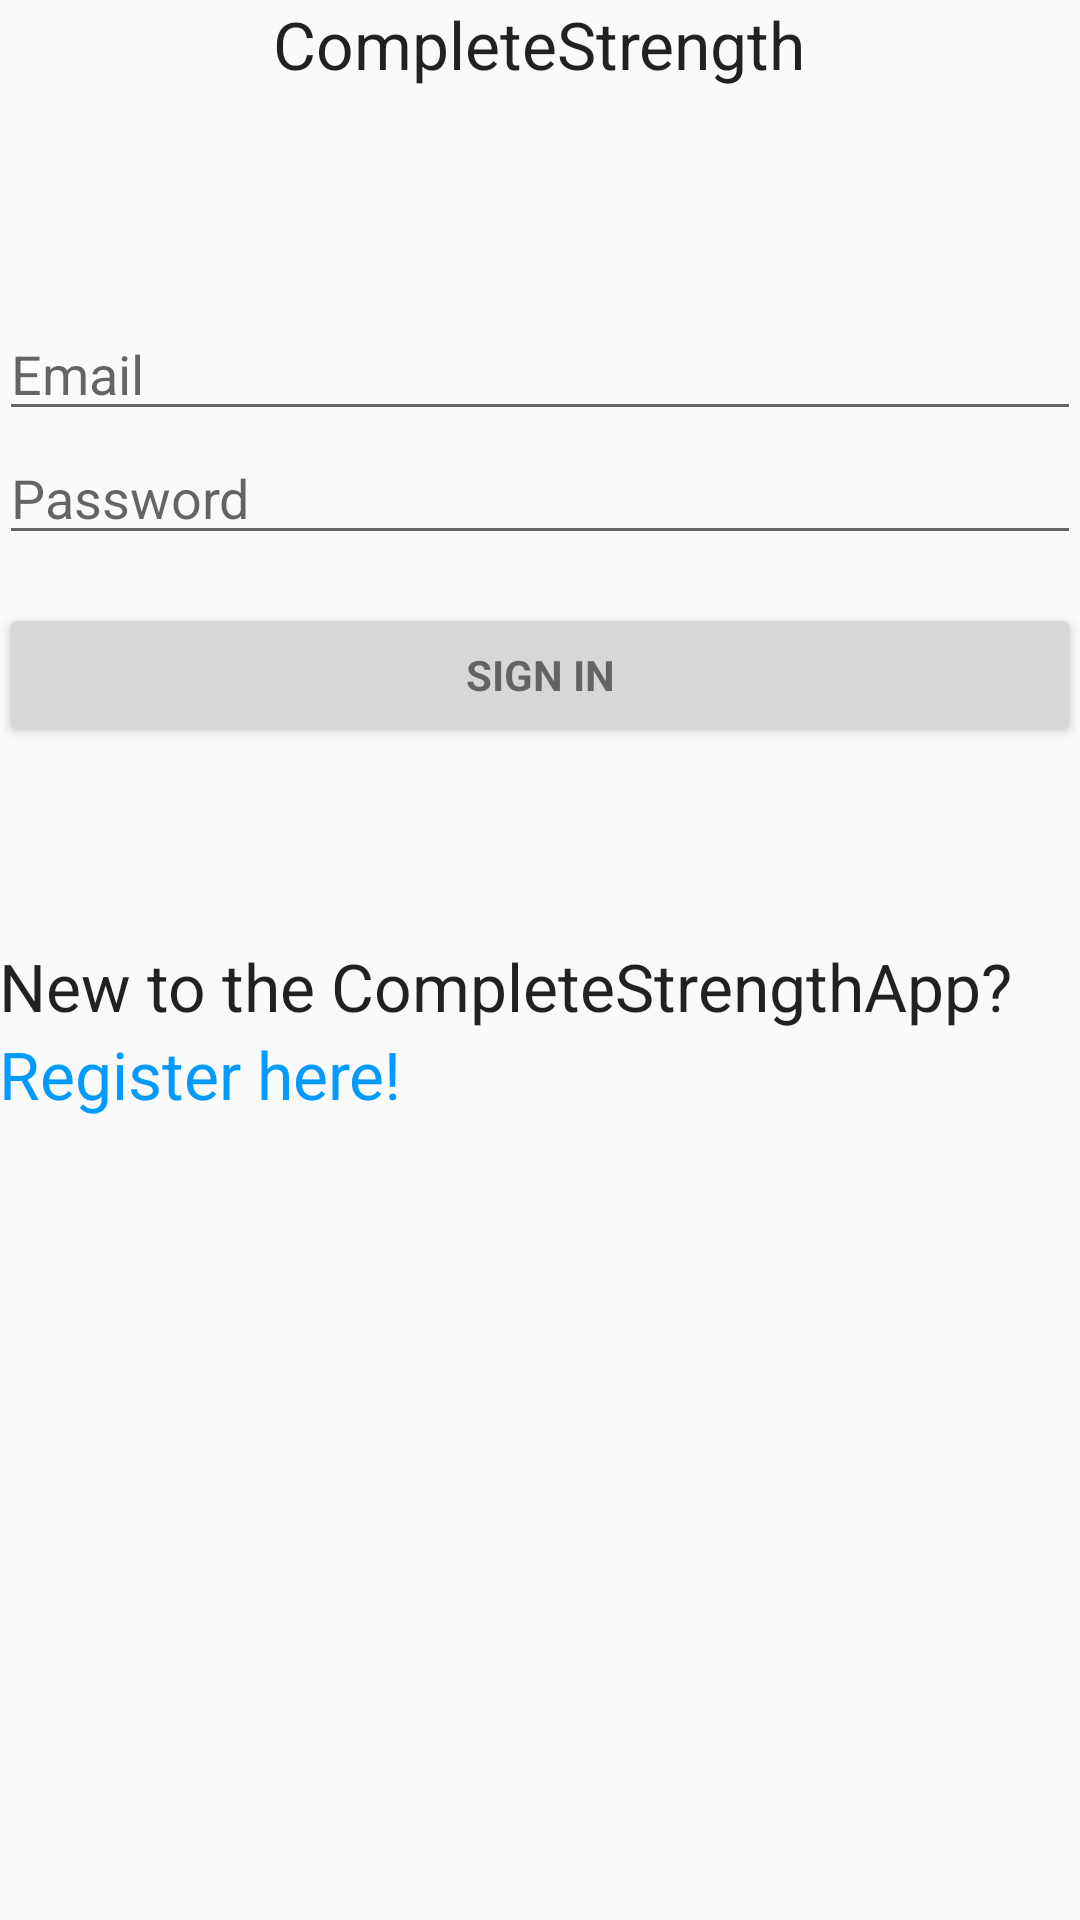

Produce the Android XML layout that renders to this screen, including the resource entries it uses.
<!-- AndroidManifest.xml: application theme AppTheme -->
<!-- res/layout/activity_launch.xml -->
<RelativeLayout xmlns:android="http://schemas.android.com/apk/res/android"
    xmlns:tools="http://schemas.android.com/tools" android:layout_width="match_parent"
    android:layout_height="match_parent" android:paddingLeft="@dimen/activity_horizontal_margin"
    android:paddingRight="@dimen/activity_horizontal_margin"
    android:paddingTop="@dimen/activity_vertical_margin"
    android:paddingBottom="@dimen/activity_vertical_margin" tools:context=".LaunchActivity">

    <TextView
        android:layout_width="wrap_content"
        android:layout_height="wrap_content"
        android:textAppearance="?android:attr/textAppearanceLarge"
        android:text="CompleteStrength"
        android:id="@+id/textView"
        android:layout_alignParentTop="true"
        android:layout_centerHorizontal="true" />

    <ScrollView android:id="@+id/login_form" android:layout_width="match_parent"
        android:layout_height="match_parent"
        android:layout_below="@+id/textView"
        android:layout_alignParentLeft="true"
        android:layout_alignParentStart="true"
        android:layout_marginTop="73dp"
        android:textAlignment="center">

        <LinearLayout android:id="@+id/email_login_form" android:layout_width="match_parent"
            android:layout_height="wrap_content" android:orientation="vertical">

            <AutoCompleteTextView android:id="@+id/email" android:layout_width="match_parent"
                android:layout_height="wrap_content" android:hint="Email"
                android:inputType="textEmailAddress" android:maxLines="1"
                android:singleLine="true" />

            <EditText android:id="@+id/password" android:layout_width="match_parent"
                android:layout_height="wrap_content" android:hint="Password"
                android:inputType="textPassword"
                android:maxLines="1" android:singleLine="true" />

            <Button android:id="@+id/email_sign_in_button" style="?android:textAppearanceSmall"
                android:layout_width="match_parent" android:layout_height="wrap_content"
                android:layout_marginTop="16dp" android:text="Sign in"
                android:textStyle="bold" />

            <TextView
                android:layout_width="wrap_content"
                android:layout_height="wrap_content"
                android:textAppearance="?android:attr/textAppearanceLarge"
                android:text="New to the CompleteStrengthApp?"
                android:id="@+id/textView2"
                android:layout_below="@+id/prescription_button"
                android:layout_centerHorizontal="true"
                android:layout_marginTop="65dp" />

            <TextView
                android:layout_width="wrap_content"
                android:layout_height="wrap_content"
                android:textAppearance="?android:attr/textAppearanceLarge"
                android:text="Register here!"
                android:id="@+id/textView3"
                android:layout_centerHorizontal="true"
                android:textColor="#ff029aff"
                android:onClick="registerPage"
                android:linksClickable="false"
                android:clickable="true"
                android:elegantTextHeight="false" />

        </LinearLayout>
    </ScrollView>

</RelativeLayout>
<!-- resources referenced by this layout -->
<resources>
  <style name="AppTheme" parent="Theme.AppCompat.Light.DarkActionBar">
          
      </style>
</resources>
